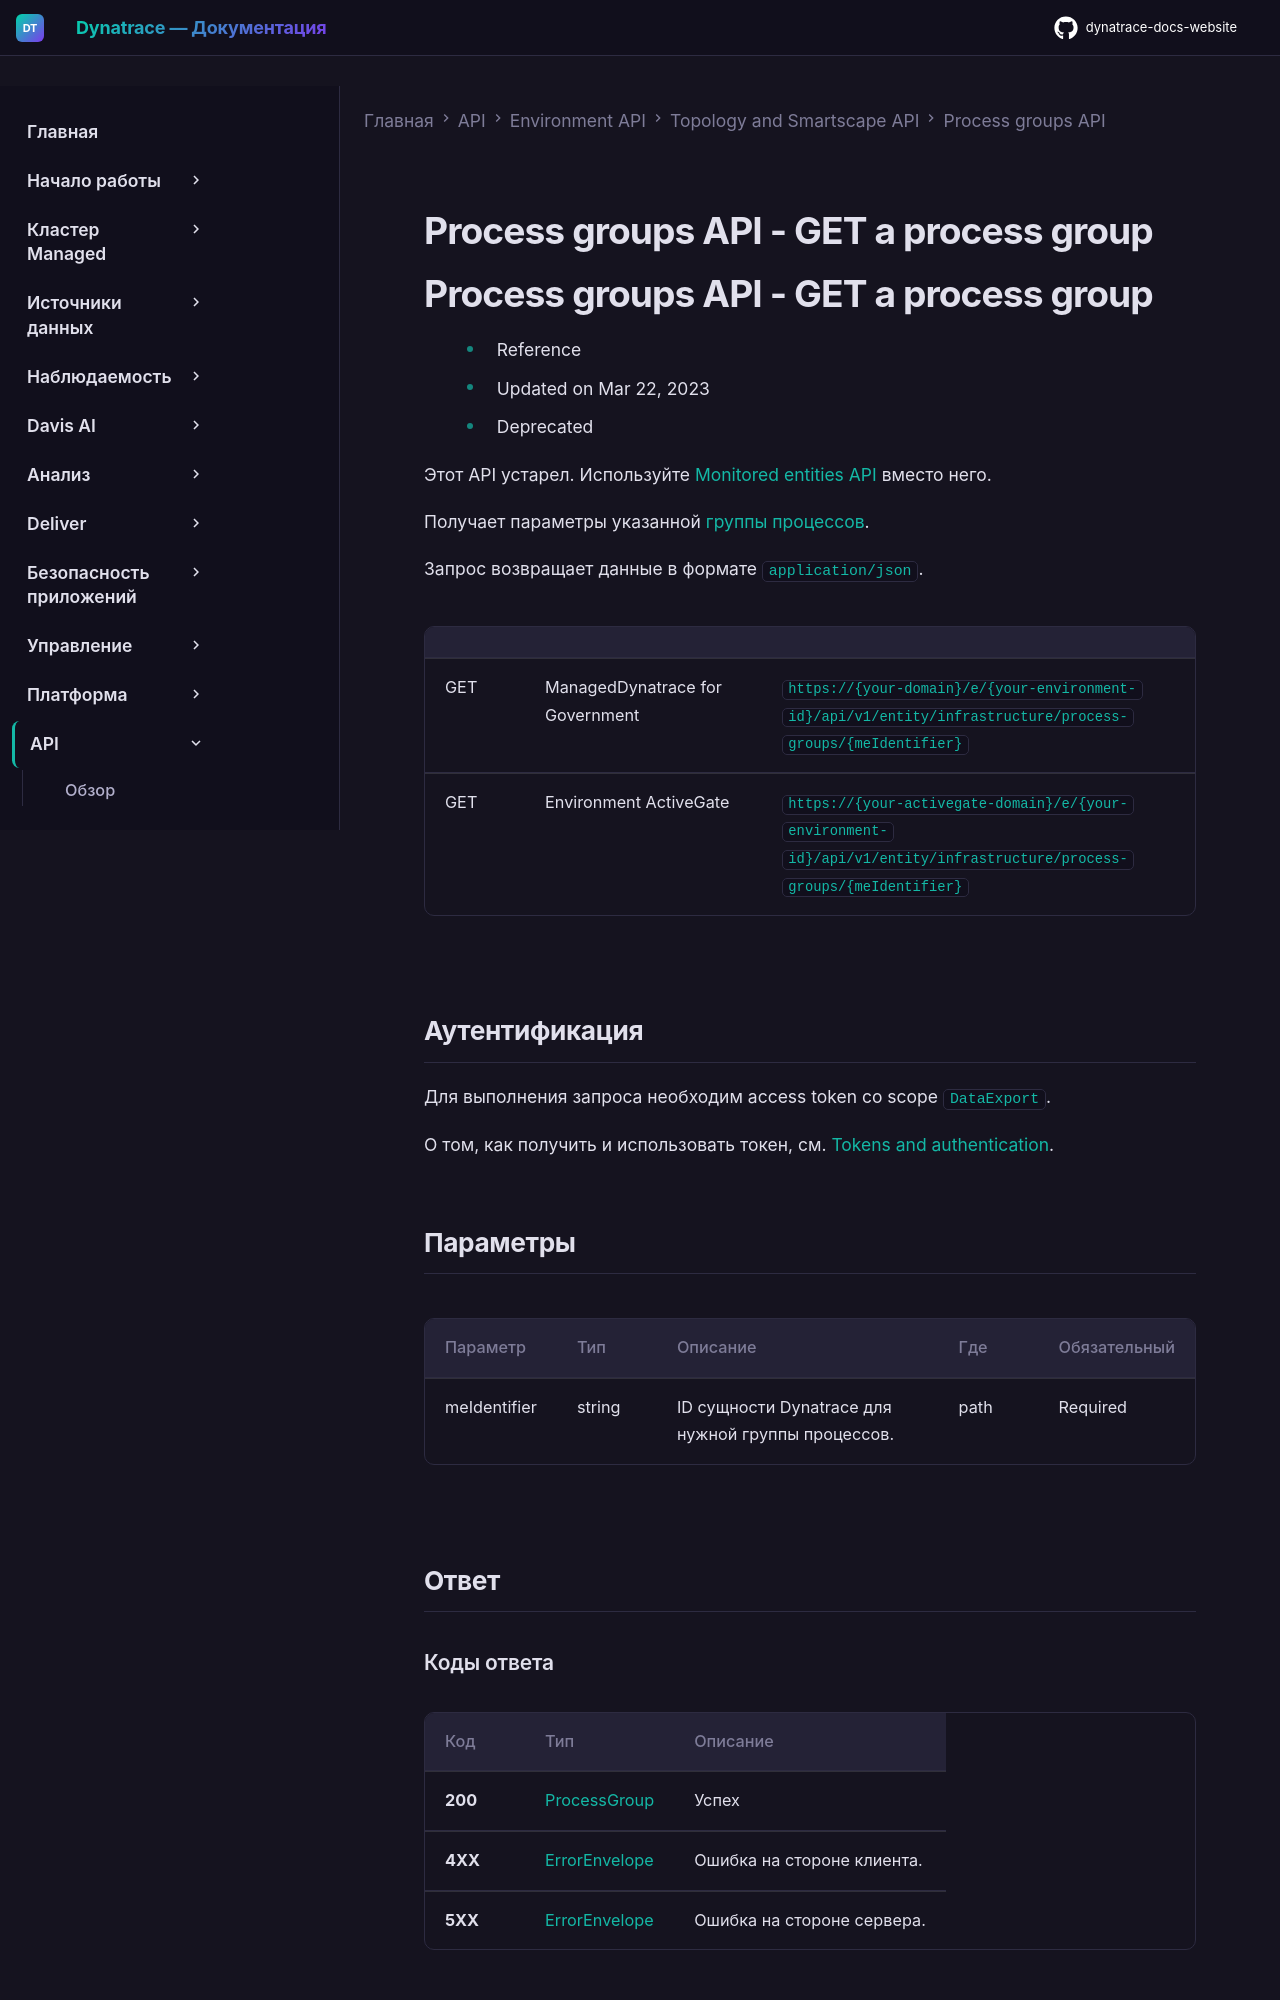

repository: Yerkebulan-Ardabayev/dynatrace-docs-website · page: managed-ru/dynatrace-api/environment-api/topology-and-smartscape/process-groups-api/get-a-process-group/index.html · generator: mkdocs

---
title: Process groups API - GET a process group
source: https://docs.dynatrace.com/managed/dynatrace-api/environment-api/topology-and-smartscape/process-groups-api/get-a-process-group
scraped: 2026-05-12T12:01:47.045091
---

# Process groups API - GET a process group
